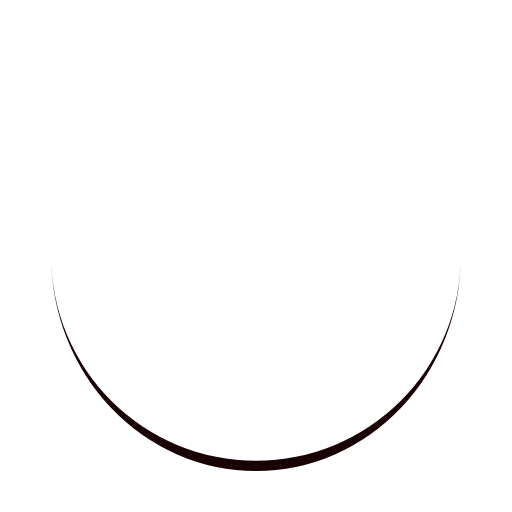
t = 0.00 s
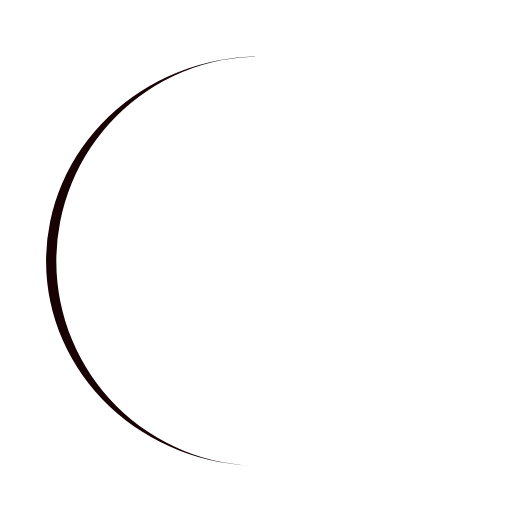
t = 0.19 s
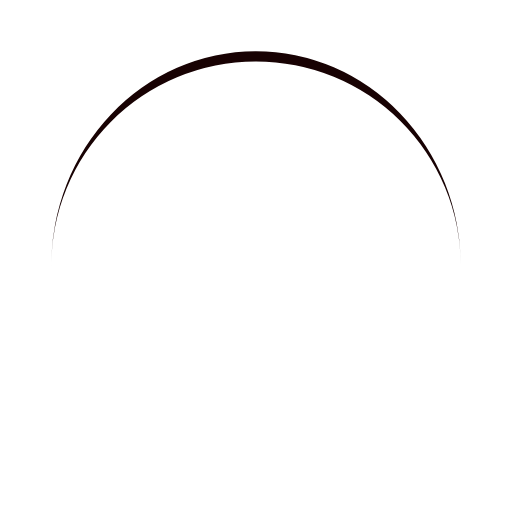
t = 0.37 s
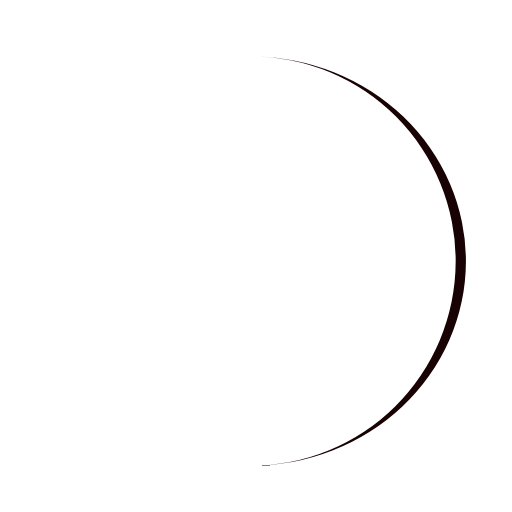
t = 0.56 s

The animated SVG that drew these frames (rendered in a browser with its animation timeline set to each time). Animation: 1 SMIL element (animateTransform=1); one cycle of 0.74 s, repeats indefinitely.

<?xml version="1.0" encoding="utf-8"?>
<svg xmlns="http://www.w3.org/2000/svg" xmlns:xlink="http://www.w3.org/1999/xlink" style="margin: auto; background: none; display: block; shape-rendering: auto;" width="200px" height="200px" viewBox="0 0 100 100" preserveAspectRatio="xMidYMid">
<path d="M10 50A40 40 0 0 0 90 50A40 42 0 0 1 10 50" fill="#180203" stroke="none">
  <animateTransform attributeName="transform" type="rotate" dur="0.7407407407407407s" repeatCount="indefinite" keyTimes="0;1" values="0 50 51;360 50 51"></animateTransform>
</path>
<!-- [ldio] generated by https://loading.io/ --></svg>
